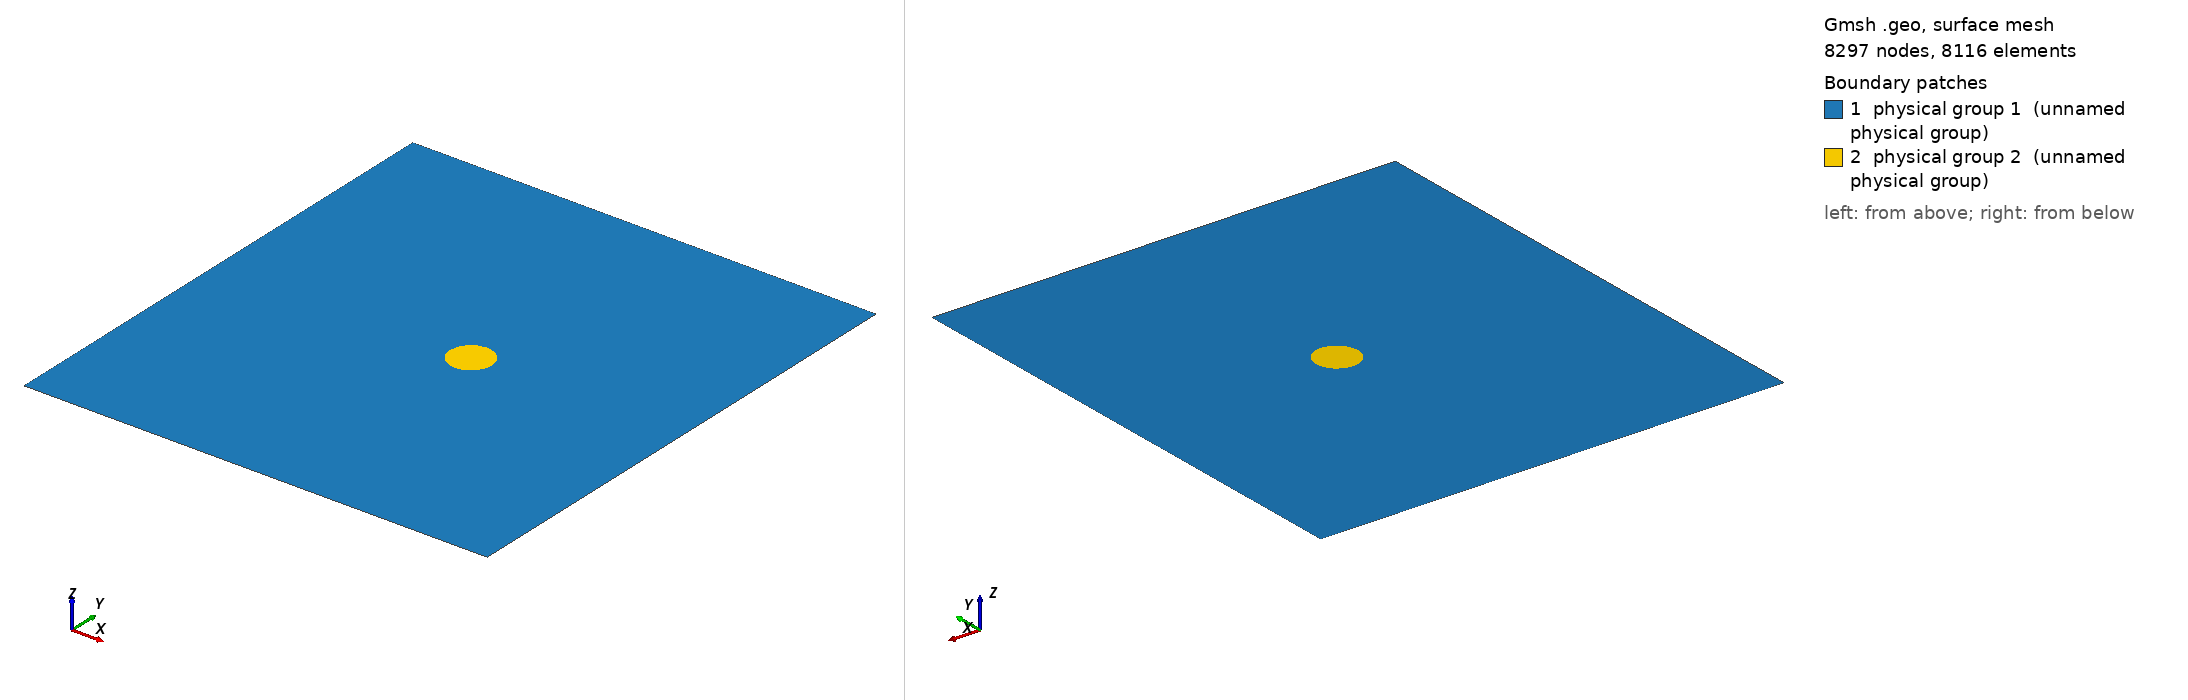

Gmsh geometry script, surface-meshed: 8297 nodes, 8116 surface elements. Boundary patches (legend numbers): 1 physical group 1 (unnamed physical group), 2 physical group 2 (unnamed physical group). Left view from above one corner, right view from below the opposite corner. Legend entries are the model's physical surfaces. The drawing asked Gmsh for element sizes between 1% and 20% of the model's largest extent; the script's own settings can give other sizes.

=== circular_scatterer_penetrable_2d_1.geo (drawn) ===
// ----------------------------------------------------------------------------
//
// Gmsh GEO file
//
// Plane wave scattering due to a circular scatterer
// - structured quadrilateral mesh
// - if wavelength < scatterer radius
//
// ----------------------------------------------------------------------------
// Copyright (C) 2025 Adeeb Arif Kor

// ------------------------------------------------------------------------- //
// Geometry and mesh parameters
// ------------------------------------------------------------------------- //

speedOfSound = 1500.0;
sourceFrequency = 2000.0;

wavelength = speedOfSound / sourceFrequency;

numElementPerWavelength = 4;

scattererRadius = 1.0 * wavelength;
scattererHalfRadius = scattererRadius / 2.0;

// ------------------------------------------------------------------------- //
// Domain                                                                    //
// ------------------------------------------------------------------------- //

scale_x = 10;
scale_y = 12;

Point(1) = {- scale_y * scattererRadius, - scale_y * scattererRadius, 0., 1.0};
Point(2) = {scale_x * scattererRadius, - scale_y * scattererRadius, 0., 1.0};
Point(3) = {scale_x * scattererRadius, scale_y * scattererRadius, 0., 1.0};
Point(4) = {- scale_y * scattererRadius, scale_y * scattererRadius, 0., 1.0};
Point(5) = {0., 0., 0., 1.0};
Point(6) = {scattererRadius * Cos(Pi), scattererRadius * Sin(Pi), 0., 1.0};
Point(7) = {scattererRadius * Cos(5/4*Pi), scattererRadius * Sin(5/4*Pi), 0., 1.0};
Point(8) = {scattererRadius * Cos(3/2*Pi), scattererRadius * Sin(3/2*Pi), 0., 1.0};
Point(9) = {scattererRadius * Cos(7/4*Pi), scattererRadius * Sin(7/4*Pi), 0., 1.0};
Point(10) = {scattererRadius, 0.0, 0., 1.0};
Point(11) = {scattererRadius * Cos(1/4*Pi), scattererRadius * Sin(1/4*Pi), 0., 1.0};
Point(12) = {scattererRadius * Cos(1/2*Pi), scattererRadius * Sin(1/2*Pi), 0., 1.0};
Point(13) = {scattererRadius * Cos(3/4*Pi), scattererRadius * Sin(3/4*Pi), 0., 1.0};
Point(14) = {0., - scale_y * scattererRadius, 0., 1.0};
Point(15) = {scale_x * scattererRadius, 0., 0., 1.0};
Point(16) = {0., scale_y * scattererRadius, 0., 1.0};
Point(17) = {- scale_y * scattererRadius, 0., 0., 1.0};
Point(18) = {scattererRadius * Cos(5/4*Pi), - scale_y * scattererRadius, 0., 1.0};
Point(19) = {scattererRadius * Cos(7/4*Pi), - scale_y * scattererRadius, 0., 1.0};
Point(20) = {scale_x * scattererRadius, scattererRadius * Sin(7/4*Pi), 0., 1.0};
Point(21) = {scale_x * scattererRadius, scattererRadius * Sin(1/4*Pi), 0., 1.0};
Point(22) = {scattererRadius * Cos(7/4*Pi), scale_y * scattererRadius, 0., 1.0};
Point(23) = {scattererRadius * Cos(5/4*Pi), scale_y * scattererRadius, 0., 1.0};
Point(24) = {- scale_y * scattererRadius, scattererRadius * Sin(3/4*Pi), 0., 1.0};
Point(25) = {- scale_y * scattererRadius, scattererRadius * Sin(5/4*Pi), 0., 1.0};

Point(26) = {scattererHalfRadius * Cos(Pi), scattererHalfRadius * Sin(Pi), 0., 1.0};
Point(27) = {scattererHalfRadius * Cos(5/4*Pi), scattererHalfRadius * Sin(5/4*Pi), 0., 1.0};
Point(28) = {scattererHalfRadius * Cos(3/2*Pi), scattererHalfRadius * Sin(3/2*Pi), 0., 1.0};
Point(29) = {scattererHalfRadius * Cos(7/4*Pi), scattererHalfRadius * Sin(7/4*Pi), 0., 1.0};
Point(30) = {scattererHalfRadius, 0., 0., 1.0};
Point(31) = {scattererHalfRadius * Cos(1/4*Pi), scattererHalfRadius * Sin(1/4*Pi), 0., 1.0};
Point(32) = {scattererHalfRadius * Cos(1/2*Pi), scattererHalfRadius * Sin(1/2*Pi), 0., 1.0};
Point(33) = {scattererHalfRadius * Cos(3/4*Pi), scattererHalfRadius * Sin(3/4*Pi), 0., 1.0};

Line(1) = {1, 18};
Line(2) = {18, 14};
Line(3) = {14, 19};
Line(4) = {19, 2};
Line(5) = {2, 20};
Line(6) = {20, 15};
Line(7) = {15, 21};
Line(8) = {21, 3};
Line(9) = {3, 22};
Line(10) = {22, 16};
Line(11) = {16, 23};
Line(12) = {23, 4};
Line(13) = {4, 24};
Line(14) = {24, 17};
Line(15) = {17, 25};
Line(16) = {25, 1};

Circle(17) = {6, 5, 7};
Circle(18) = {7, 5, 8};
Circle(19) = {8, 5, 9};
Circle(20) = {9, 5, 10};
Circle(21) = {10, 5, 11};
Circle(22) = {11, 5, 12};
Circle(23) = {12, 5, 13};
Circle(24) = {13, 5, 6};

Line(25) = {18, 7};
Line(26) = {14, 8};
Line(27) = {19, 9};
Line(28) = {20, 9};
Line(29) = {15, 10};
Line(30) = {21, 11};
Line(31) = {22, 11};
Line(32) = {16, 12};
Line(33) = {23, 13};
Line(34) = {24, 13};
Line(35) = {17, 6};
Line(36) = {25, 7};

Line(37) = {5, 26};
Line(38) = {5, 28};
Line(39) = {5, 30};
Line(40) = {5, 32};

Line(41) = {26, 27};
Line(42) = {27, 28};
Line(43) = {28, 29};
Line(44) = {29, 30};
Line(45) = {30, 31};
Line(46) = {31, 32};
Line(47) = {32, 33};
Line(48) = {33, 26};

Line(49) = {26, 6};
Line(50) = {27, 7};
Line(51) = {28, 8};
Line(52) = {29, 9};
Line(53) = {30, 10};
Line(54) = {31, 11};
Line(55) = {32, 12};
Line(56) = {33, 13};

Curve Loop(1) = {1, 25, -36, 16};
Plane Surface(2) = {1};
Curve Loop(3) = {4, 5, 28, -27};
Plane Surface(4) = {3};
Curve Loop(5) = {8, 9, 31, -30};
Plane Surface(6) = {5};
Curve Loop(7) = {12, 13, 34, -33};
Plane Surface(8) = {7};

Curve Loop(9) = {2, 26, -18, -25};
Plane Surface(10) = {9};
Curve Loop(11) = {3, 27, -19, -26};
Plane Surface(12) = {11};

Curve Loop(13) = {6, 29, -20, -28};
Plane Surface(14) = {13};
Curve Loop(15) = {7, 30, -21, -29};
Plane Surface(16) = {15};

Curve Loop(17) = {10, 32, -22, -31};
Plane Surface(18) = {17};
Curve Loop(19) = {11, 33, -23, -32};
Plane Surface(20) = {19};

Curve Loop(21) = {14, 35, -24, -34};
Plane Surface(22) = {21};
Curve Loop(23) = {15, 36, -17, -35};
Plane Surface(24) = {23};

Curve Loop(25) = {37, 41, 42, -38};
Plane Surface(26) = {25};
Curve Loop(27) = {38, 43, 44, -39};
Plane Surface(28) = {27};
Curve Loop(29) = {39, 45, 46, -40};
Plane Surface(30) = {29};
Curve Loop(31) = {40, 47, 48, -37};
Plane Surface(32) = {31};

Curve Loop(33) = {49, 17, -50, -41};
Plane Surface(34) = {33};
Curve Loop(35) = {50, 18, -51, -42};
Plane Surface(36) = {35};
Curve Loop(37) = {51, 19, -52, -43};
Plane Surface(38) = {37};
Curve Loop(39) = {52, 20, -53, -44};
Plane Surface(40) = {39};
Curve Loop(41) = {53, 21, -54, -45};
Plane Surface(42) = {41};
Curve Loop(43) = {54, 22, -55, -46};
Plane Surface(44) = {43};
Curve Loop(45) = {55, 23, -56, -47};
Plane Surface(46) = {45};
Curve Loop(47) = {56, 24, -49, -48};
Plane Surface(48) = {47};

// ----------------------- //
// Tag curves and surfaces //
// ----------------------- //

Physical Curve(1) = {13, 14, 15, 16};
Physical Curve(2) = {5, 6, 7, 8};
Physical Curve(3) = {1, 2, 3, 4,
                     9, 10, 11, 12};

Physical Surface(1) = {2, 4, 6, 8,
                       10, 12, 14, 16, 18, 20, 22, 24};
Physical Surface(2) = {26, 28, 30, 32,
                       34, 36, 38, 40, 42, 44, 46, 48};

// =============== //
// Set transfinite //
// =============== //

numPoints1 = ( scattererRadius * Cos(5/4*Pi) - (- scale_x * scattererRadius) ) * numElementPerWavelength / wavelength + 1;
numPoints2 = ( scattererRadius * Sin(5/4*Pi) - (- scale_y * scattererRadius) ) * numElementPerWavelength / wavelength + 1;
numPoints3 = ( - scattererRadius * Cos(5/4*Pi) ) * numElementPerWavelength / wavelength + 1;
numPoints4 = ( - scattererRadius * Sin(5/4*Pi) ) * numElementPerWavelength / wavelength + 1;
numPoints5 = ( scattererHalfRadius ) * numElementPerWavelength / wavelength + 1;

Transfinite Line {4, 9,
                  28, 29, 30} = numPoints1;
Transfinite Line {1, 12, 34, 35, 36, 
                  5, 8, 13, 16,
                  25, 26, 27,
                  31, 32, 33} = numPoints2;
Transfinite Line {2, 3, 10, 11,
                  18, 19, 22, 23,
                  37, 39,
                  42, 43, 46, 47} = numPoints3;
Transfinite Line {6, 7, 14, 15,
                  17, 20, 21, 24,
                  38, 40,
                  41, 44, 45, 48} = numPoints4;
Transfinite Line {49, 50, 51, 52, 53, 54, 55, 56} = numPoints5;

Transfinite Surface "*";
Recombine Surface "*";

Printf("The wavelength is %g meter", wavelength);
Printf("Number of points 1 is %g", numPoints1);
Printf("Number of points 2 is %g", numPoints2);
Printf("Number of points 3 is %g", numPoints3);
Printf("Number of points 4 is %g", numPoints4);
Printf("Number of points 5 is %g", numPoints5);
